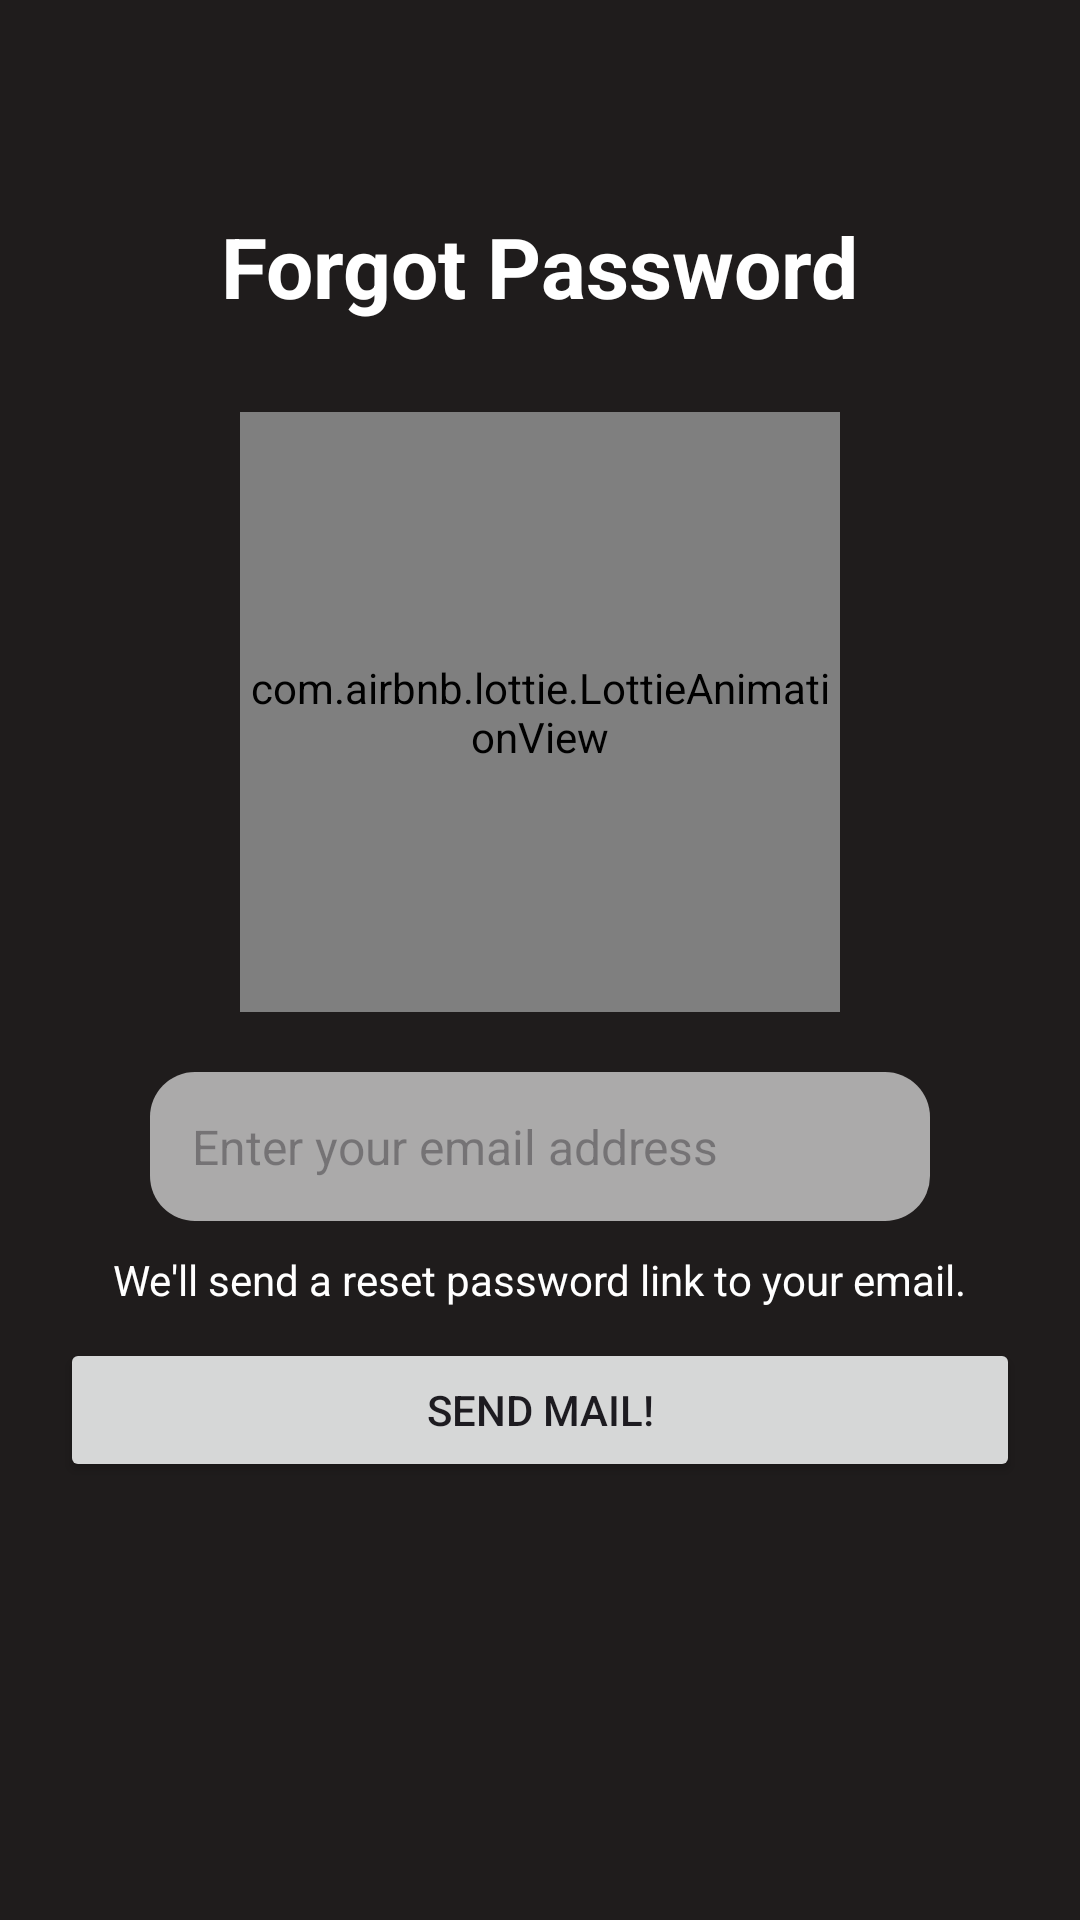

This screen was rendered from an Android layout file. Write that file and the resources it references.
<!-- AndroidManifest.xml: application theme Theme.ExoLearnApp -->
<!-- res/layout/activity_forgot_password.xml -->
<?xml version="1.0" encoding="utf-8"?>
<RelativeLayout xmlns:android="http://schemas.android.com/apk/res/android"
    xmlns:app="http://schemas.android.com/apk/res-auto"
    xmlns:tools="http://schemas.android.com/tools"
    android:id="@+id/main"
    android:padding="10dp"
    android:background="@color/black"
    android:layout_width="match_parent"
    android:layout_height="match_parent"
    tools:context=".login.ForgotPasswordActivity">

    
    <TextView
        android:id="@+id/forgotPasswordTitle"
        android:layout_width="wrap_content"
        android:layout_height="wrap_content"
        android:text="Forgot Password"
        android:textSize="28sp"
        android:textStyle="bold"
        android:textColor="@color/white"
        android:layout_centerHorizontal="true"
        android:layout_marginTop="60dp" />

    
    <com.airbnb.lottie.LottieAnimationView
        android:id="@+id/forgotPasswordAnimation"
        android:layout_width="200dp"
        android:layout_height="200dp"
        android:layout_centerHorizontal="true"
        android:layout_below="@id/forgotPasswordTitle"
        android:layout_marginTop="30dp"
        app:lottie_autoPlay="true"
        app:lottie_loop="true"
        app:lottie_rawRes="@raw/lottie_forgot_password" />

    
    <EditText
        android:id="@+id/emailInputForgotPassword"
        android:layout_width="match_parent"
        android:layout_height="wrap_content"
        android:layout_marginTop="20dp"
        android:layout_marginLeft="40dp"
        android:layout_marginRight="40dp"
        android:layout_below="@id/forgotPasswordAnimation"
        android:hint="Enter your email address"
        android:inputType="textEmailAddress"
        android:padding="14dp"
        android:textColor="@color/black"
        android:background="@drawable/edit_text_background"
        android:textSize="16sp" />

    <Button
        android:layout_width="match_parent"
        android:layout_height="wrap_content"
        android:layout_below="@id/instructionsText"
        android:layout_margin="10dp"
        android:text="Send Mail!"
        android:id="@+id/forgotPasswordButton"/>

    
    <TextView
        android:id="@+id/instructionsText"
        android:layout_width="wrap_content"
        android:layout_height="wrap_content"
        android:text="We'll send a reset password link to your email."
        android:textColor="@color/white"
        android:textSize="14sp"
        android:layout_below="@id/emailInputForgotPassword"
        android:layout_centerHorizontal="true"
        android:layout_marginTop="10dp" />

    
    <FrameLayout
        android:id="@+id/loadingScreen"
        android:layout_width="match_parent"
        android:layout_height="match_parent"
        android:elevation="10dp"
        android:background="@color/semi_transparent_black"
        android:visibility="gone">
        <RelativeLayout
            android:layout_width="match_parent"
            android:layout_height="match_parent">

            
            <com.airbnb.lottie.LottieAnimationView
                android:layout_width="150dp"
                android:layout_height="150dp"
                android:layout_gravity="center"
                android:layout_centerInParent="true"
                app:lottie_autoPlay="true"
                android:id="@+id/loadingAnimation"
                app:lottie_rawRes="@raw/lottie_planet_loading"
                app:lottie_loop="true" />

            <TextView
                android:layout_width="wrap_content"
                android:layout_height="wrap_content"
                android:text="Loading..."
                android:textSize="20sp"
                android:textStyle="bold"
                android:layout_below="@id/loadingAnimation"
                android:layout_centerHorizontal="true"
                android:textColor="@color/white"/>
        </RelativeLayout>

    </FrameLayout>

</RelativeLayout>
<!-- resources referenced by this layout -->
<resources>
  <color name="black">#1F1C1C</color>
  <color name="semi_transparent_black">#80000000</color>
  <color name="white">#FFFFFFFF</color>
  <!-- drawable edit_text_background (drawable) -->
  <?xml version="1.0" encoding="utf-8"?>
  <shape
      android:shape="rectangle"
      xmlns:android="http://schemas.android.com/apk/res/android">
  
      <solid android:color="#ABAAAA"/>
      <corners android:radius="15dp"/>
      <padding android:left="10dp"/>
  </shape>
  <style name="Theme.ExoLearnApp" parent="Base.Theme.ExoLearnApp">
          <item name="android:windowSplashScreenBackground">@color/black</item>
  
  
  
      </style>
  <style name="Base.Theme.ExoLearnApp" parent="Theme.Material3.DayNight.NoActionBar">
          
          
      </style>
</resources>
